Run: headless pygame with SDL's dummy video driver; simulated clock (each Clock.tick advances the game by its frame time, no real sleeping); random seed 0; keys injected as events and as key.get_pressed() state; no mouse input.
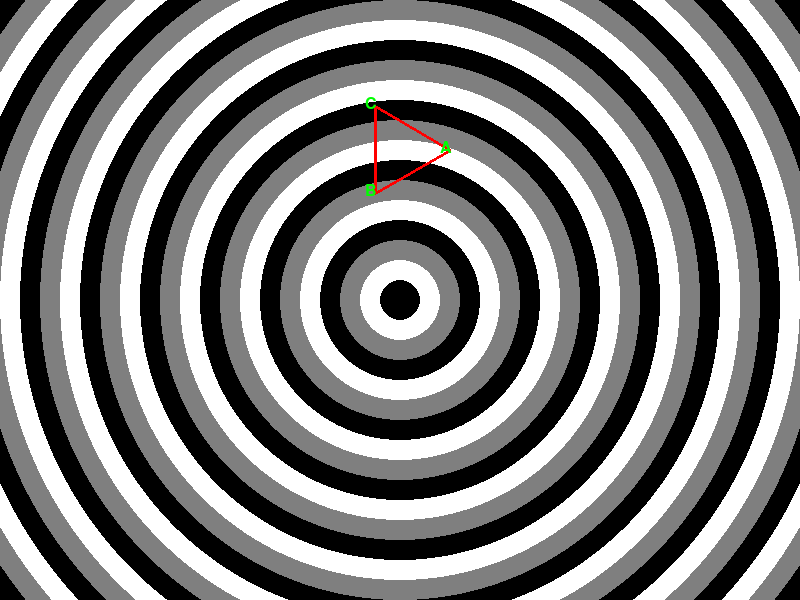
Frame 1 of 4 · flips 1–60 · no input
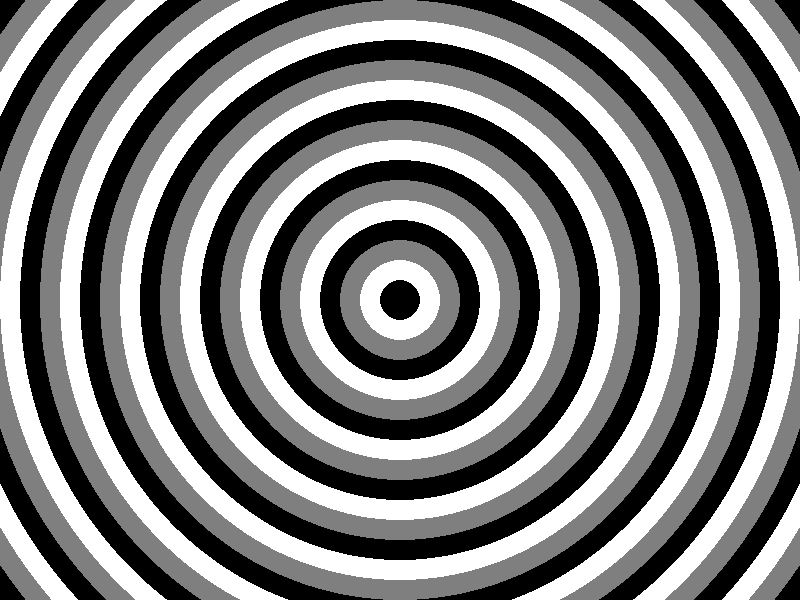
Frame 2 of 4 · flips 61–180 · tapped SPACE, RETURN · held RIGHT (→), D
Frame 3 of 4 · flips 181–300 · held DOWN (↓), S · screen unchanged from frame 2, image omitted
Frame 4 of 4 · flips 301–420 · held LEFT (←), A, UP (↑), W · screen unchanged from frame 3, image omitted

The pygame program that drew these frames:

import pygame
import math
from abc import ABC, abstractmethod

# Constants
SCREEN_WIDTH, SCREEN_HEIGHT = 800, 600
FPS = 60
TRIANGLE_SIZE = 50
WHITE = (255, 255, 255)
GRAY = (127, 127, 127)
BLACK = (0, 0, 0)
RED = (255, 0, 0)
BLUE = (0, 255, 0)
COLORS = [WHITE, BLACK, GRAY]
CIRCLE_BAND_WIDTH = 20

# Initialization
pygame.init()
screen = pygame.display.set_mode((SCREEN_WIDTH, SCREEN_HEIGHT))
pygame.display.set_caption("Controllable Triangle with Sensors")
clock = pygame.time.Clock()
font = pygame.font.SysFont(None, 24)


class Corner:
    """Class to represent a corner of the triangle."""
    def __init__(self, label):
        self.label = label
        self.x = 0
        self.y = 0
        self.sensor_reading = (0, 0, 0)  # Default color (black)
        self.has_changed = False

    def check_color(self, background_surface):
        """Update the sensor reading and check if the color has changed."""
        x, y = int(self.x), int(self.y)
        if 0 <= x < SCREEN_WIDTH and 0 <= y < SCREEN_HEIGHT:
            new_color = background_surface.get_at((x, y))[:3]
        else:
            new_color = (0, 0, 0)  # Default to black if out of bounds

        self.has_changed = new_color != self.sensor_reading
        self.sensor_reading = new_color

    def draw(self, screen):
        """Draw the label of the corner."""
        text = font.render(self.label, True, BLUE)
        screen.blit(text, (self.x - 10, self.y - 10))


class ConcentricCircles:
    """Class to manage the background pattern."""
    def __init__(self, center, band_width, colors):
        self.center = center
        self.band_width = band_width
        self.colors = colors

    def draw(self, screen):
        """Draw concentric circles cycling through colors."""
        max_radius = int(math.sqrt(SCREEN_WIDTH**2 + SCREEN_HEIGHT**2))
        radius = max_radius
        color_index = 0
        while radius > 0:
            pygame.draw.circle(screen, self.colors[color_index], self.center, radius)
            radius -= self.band_width
            color_index = (color_index + 1) % len(self.colors)


class Triangle:
    """Class to represent and control the triangle."""
    def __init__(self, x, y, size):
        self.x = x
        self.y = y
        self.size = size
        self.A = Corner("A")
        self.B = Corner("B")
        self.C = Corner("C")
        self.corners = [self.A, self.B, self.C]
        self.update_positions()

    def update_positions(self):
        """Update the positions of the corners based on the triangle's center."""
        points = self.get_points()
        for corner, point in zip(self.corners, points):
            corner.x, corner.y = point

    def get_points(self):
        """Get the coordinates of the triangle's vertices."""
        points = []
        for i in range(3):
            angle = (2 * math.pi * i) / 3  # Equilateral triangle angles
            px = self.x + self.size * math.cos(angle)
            py = self.y + self.size * math.sin(angle)
            points.append((px, py))
        return points

    def move(self, dx, dy):
        """Move the triangle by dx and dy."""
        self.x += dx
        self.y += dy
        self.update_positions()

    def draw(self, screen):
        """Draw the triangle and its corners."""
        points = self.get_points()
        pygame.draw.polygon(screen, RED, points, 3)

        # Let corners draw themselves
        for corner in self.corners:
            corner.draw(screen)

    def update_sensor_colors(self, background_surface):
        """Update sensor readings for all corners."""
        for corner in self.corners:
            corner.check_color(background_surface)


class UserLogic(ABC):
    """Abstract base class for user-defined logic."""
    def __init__(self, triangle):
        self.triangle = triangle

    @abstractmethod
    def execute_logic(self):
        """Abstract method for user-defined logic."""
        pass


class CustomLogic(UserLogic):
    """Example implementation of custom user logic."""
    def execute_logic(self):
        # Example: Move towards the center if color at 'A' is black
        if self.triangle.A.sensor_reading == BLACK:
            self.triangle.move(0, 2)
        elif self.triangle.B.sensor_reading == WHITE:
            self.triangle.move(-2, 0)
        elif self.triangle.C.sensor_reading == GRAY:
            self.triangle.move(2, 0)


class Simulation:
    """Main simulation class to handle the game loop."""
    def __init__(self):
        self.center = (SCREEN_WIDTH // 2, SCREEN_HEIGHT // 2)
        self.background = ConcentricCircles(self.center, CIRCLE_BAND_WIDTH, COLORS)

        # Create a background surface for sampling colors
        self.background_surface = pygame.Surface((SCREEN_WIDTH, SCREEN_HEIGHT))
        self.background.draw(self.background_surface)

        self.triangle = Triangle(SCREEN_WIDTH // 2, SCREEN_HEIGHT // 4, TRIANGLE_SIZE)
        self.user_logic = CustomLogic(self.triangle)
        self.running = True

    def handle_input(self):
        """Handle user input to move the triangle."""
        keys = pygame.key.get_pressed()
        if keys[pygame.K_UP]:
            self.triangle.move(0, -5)
        if keys[pygame.K_DOWN]:
            self.triangle.move(0, 5)
        if keys[pygame.K_LEFT]:
            self.triangle.move(-5, 0)
        if keys[pygame.K_RIGHT]:
            self.triangle.move(5, 0)

    def run(self):
        """Main simulation loop."""
        while self.running:
            for event in pygame.event.get():
                if event.type == pygame.QUIT:
                    self.running = False

            # Handle input
            self.handle_input()

            # Update sensors and execute user logic
            self.triangle.update_sensor_colors(self.background_surface)
            self.user_logic.execute_logic()

            # Drawing
            screen.fill((0, 0, 0))
            self.background.draw(screen)
            self.triangle.draw(screen)

            # Read and print sensor data
            for corner in self.triangle.corners:
                print(f"{corner.label}: ({corner.x:.2f}, {corner.y:.2f}) Sensor: {corner.sensor_reading} Changed: {corner.has_changed}")

            # Update display
            pygame.display.flip()
            clock.tick(FPS)

        pygame.quit()


if __name__ == "__main__":
    simulation = Simulation()
    simulation.run()
